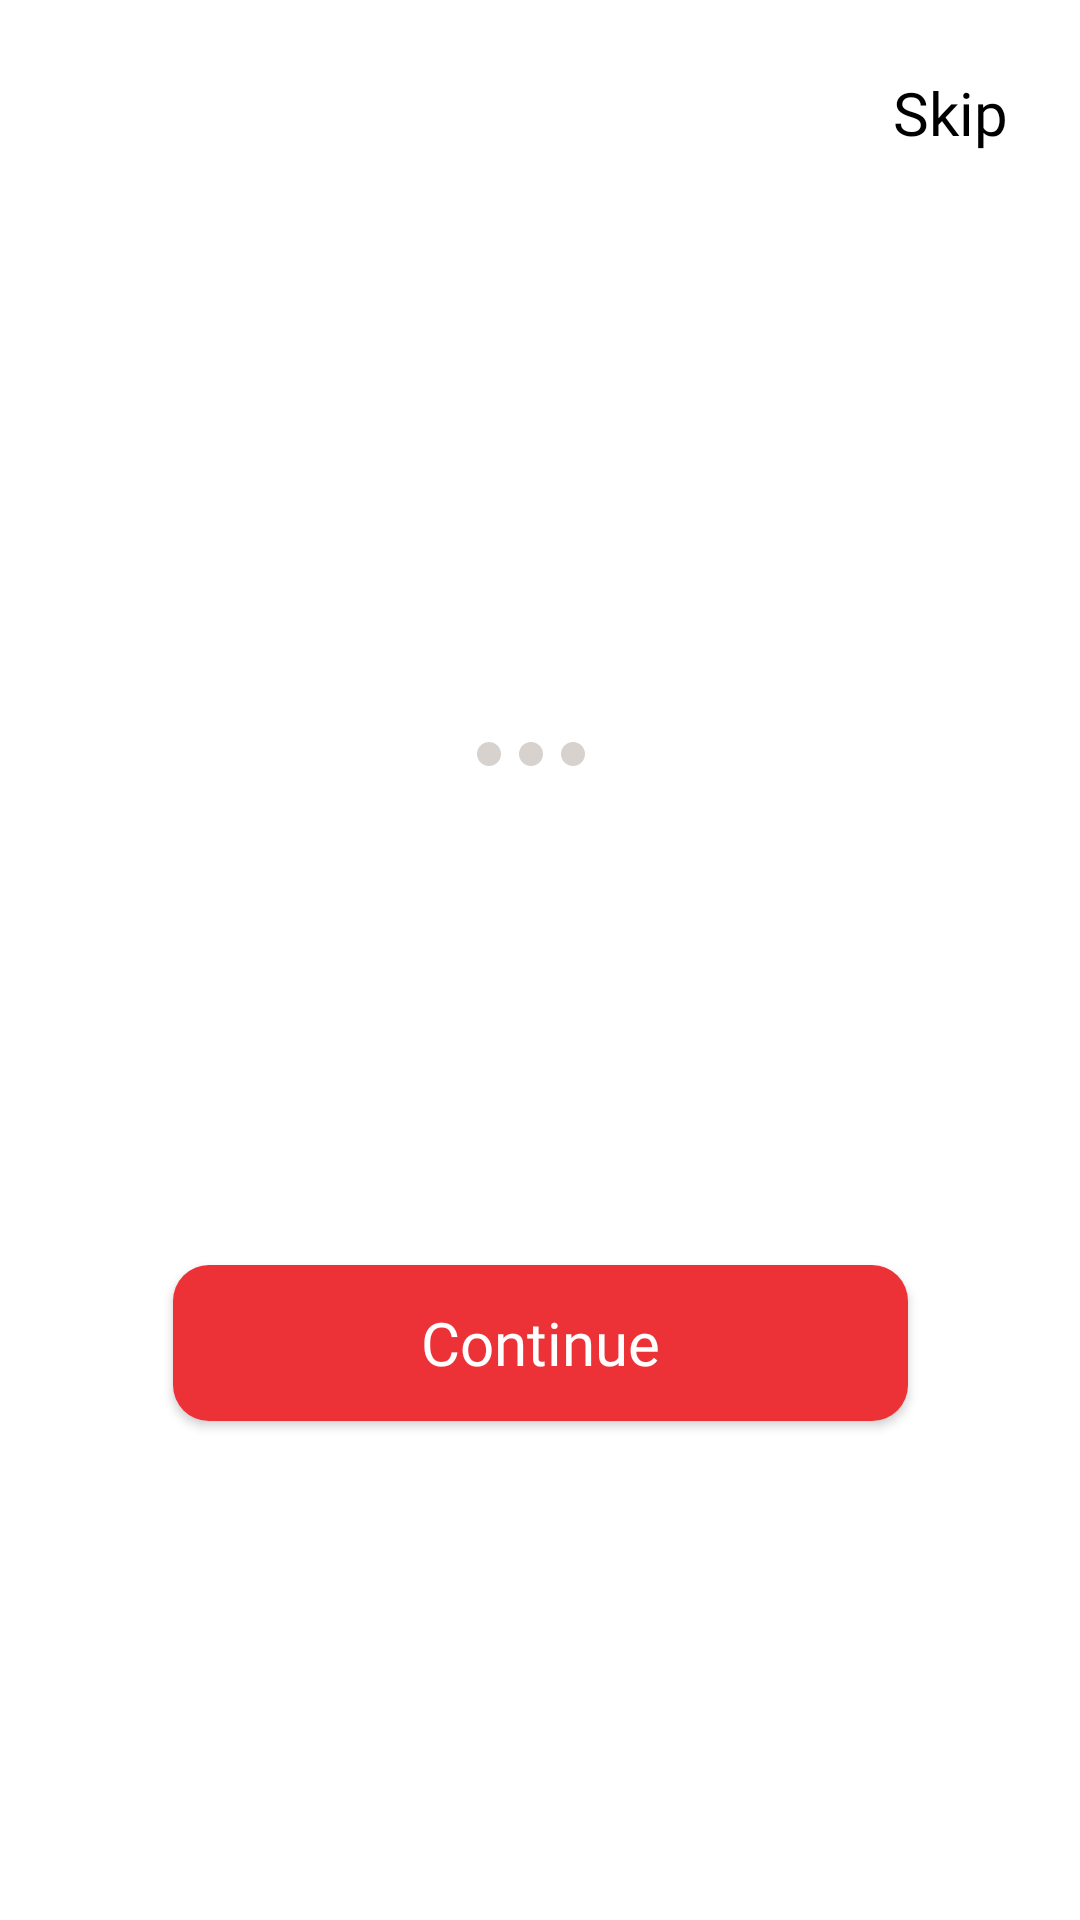

Android layout source for this screen:
<!-- AndroidManifest.xml: application theme Theme.SaveLifeApp -->
<!-- res/layout/activity_main_fragment.xml -->
<?xml version="1.0" encoding="utf-8"?>
<androidx.constraintlayout.widget.ConstraintLayout xmlns:android="http://schemas.android.com/apk/res/android"
    xmlns:app="http://schemas.android.com/apk/res-auto"
    xmlns:tools="http://schemas.android.com/tools"
    android:layout_width="match_parent"
    android:layout_height="match_parent"
    tools:context=".home.ui.onBoarding.MainFragmentActivity">

    <LinearLayout
        android:id="@+id/linear"
        android:layout_width="wrap_content"
        android:layout_height="wrap_content"
        android:orientation="horizontal"
        app:layout_constraintBottom_toTopOf="@+id/btn_continue"
        app:layout_constraintEnd_toEndOf="parent"
        app:layout_constraintStart_toStartOf="parent"
        app:layout_constraintTop_toBottomOf="@+id/viewPager2">

        <ImageView
            android:id="@+id/iv_first_circle"
            android:layout_width="wrap_content"
            android:layout_height="wrap_content"
            android:layout_marginEnd="6dp"
            android:src="@drawable/view_slider_grey" />

        <ImageView
            android:id="@+id/iv_second_circle"
            android:layout_width="wrap_content"
            android:layout_height="wrap_content"
            android:layout_marginEnd="6dp"
            android:src="@drawable/view_slider_grey" />

        <ImageView
            android:id="@+id/iv_third_circle"
            android:layout_width="wrap_content"
            android:layout_height="wrap_content"
            android:layout_marginEnd="6dp"
            android:src="@drawable/view_slider_grey" />
    </LinearLayout>

    <androidx.viewpager2.widget.ViewPager2
        android:id="@+id/viewPager2"
        android:layout_width="match_parent"
        android:layout_height="wrap_content"
        android:layout_marginTop="30dp"
        app:layout_constraintEnd_toEndOf="parent"
        app:layout_constraintHorizontal_bias="0.495"
        app:layout_constraintStart_toStartOf="parent"
        app:layout_constraintTop_toBottomOf="@id/tv_button_skip" />

    <androidx.appcompat.widget.AppCompatButton
        android:id="@+id/btn_continue"
        android:layout_width="245dp"
        android:layout_height="52dp"
        android:background="@drawable/btn_red"
        android:clickable="true"
        android:focusable="true"
        android:fontFamily="@font/poppins_semibold"
        android:text="@string/lanjut"
        android:textAllCaps="false"
        android:textColor="@color/white"
        android:textSize="20sp"
        app:layout_constraintBottom_toBottomOf="parent"
        app:layout_constraintEnd_toEndOf="parent"
        app:layout_constraintStart_toStartOf="parent"
        app:layout_constraintTop_toBottomOf="@+id/linear" />

    <TextView
        android:id="@+id/tv_button_skip"
        android:layout_width="wrap_content"
        android:layout_height="wrap_content"
        android:layout_marginTop="24dp"
        android:layout_marginEnd="24dp"
        android:clickable="true"
        android:focusable="true"
        android:fontFamily="@font/poppins"
        android:text="@string/skip"
        android:textColor="@color/black"
        android:textSize="20sp"
        app:layout_constraintEnd_toEndOf="parent"
        app:layout_constraintTop_toTopOf="parent" />


</androidx.constraintlayout.widget.ConstraintLayout>
<!-- resources referenced by this layout -->
<resources>
  <color name="black">#FF000000</color>
  <color name="white">#FFFFFFFF</color>
  <!-- drawable btn_red (drawable) -->
  <?xml version="1.0" encoding="utf-8"?>
  <shape xmlns:android="http://schemas.android.com/apk/res/android">
  
      <corners android:radius="12dp"/>
      <solid android:color="@color/red_medium"/>
  </shape>
  <!-- drawable view_slider_grey (drawable) -->
  <?xml version="1.0" encoding="utf-8"?>
  <shape xmlns:android="http://schemas.android.com/apk/res/android"
      android:shape="oval">
      <size
          android:width="8dp"
          android:height="8dp" />
      <solid android:color="@color/soft_gray" />
  </shape>
  <string name="lanjut">Continue</string>
  <string name="skip">Skip</string>
  <style name="Theme.SaveLifeApp" parent="Theme.MaterialComponents.Light.DarkActionBar">
          
          <item name="colorPrimary">@color/purple_500</item>
          <item name="colorPrimaryVariant">@color/purple_700</item>
          <item name="colorOnPrimary">@color/white</item>
          
          <item name="colorSecondary">@color/teal_200</item>
          <item name="colorSecondaryVariant">@color/teal_700</item>
          <item name="colorOnSecondary">@color/black</item>
          
          <item name="android:statusBarColor" tools:targetApi="l">?attr/colorPrimaryVariant</item>
          
  
      </style>
  <color name="red_medium">#ED3237</color>
  <color name="soft_gray">#D7D2CE</color>
  <color name="purple_500">#ED3237</color>
  <color name="purple_700">#D7D2CE</color>
  <color name="teal_200">#FF03DAC5</color>
  <color name="teal_700">#FF018786</color>
</resources>
